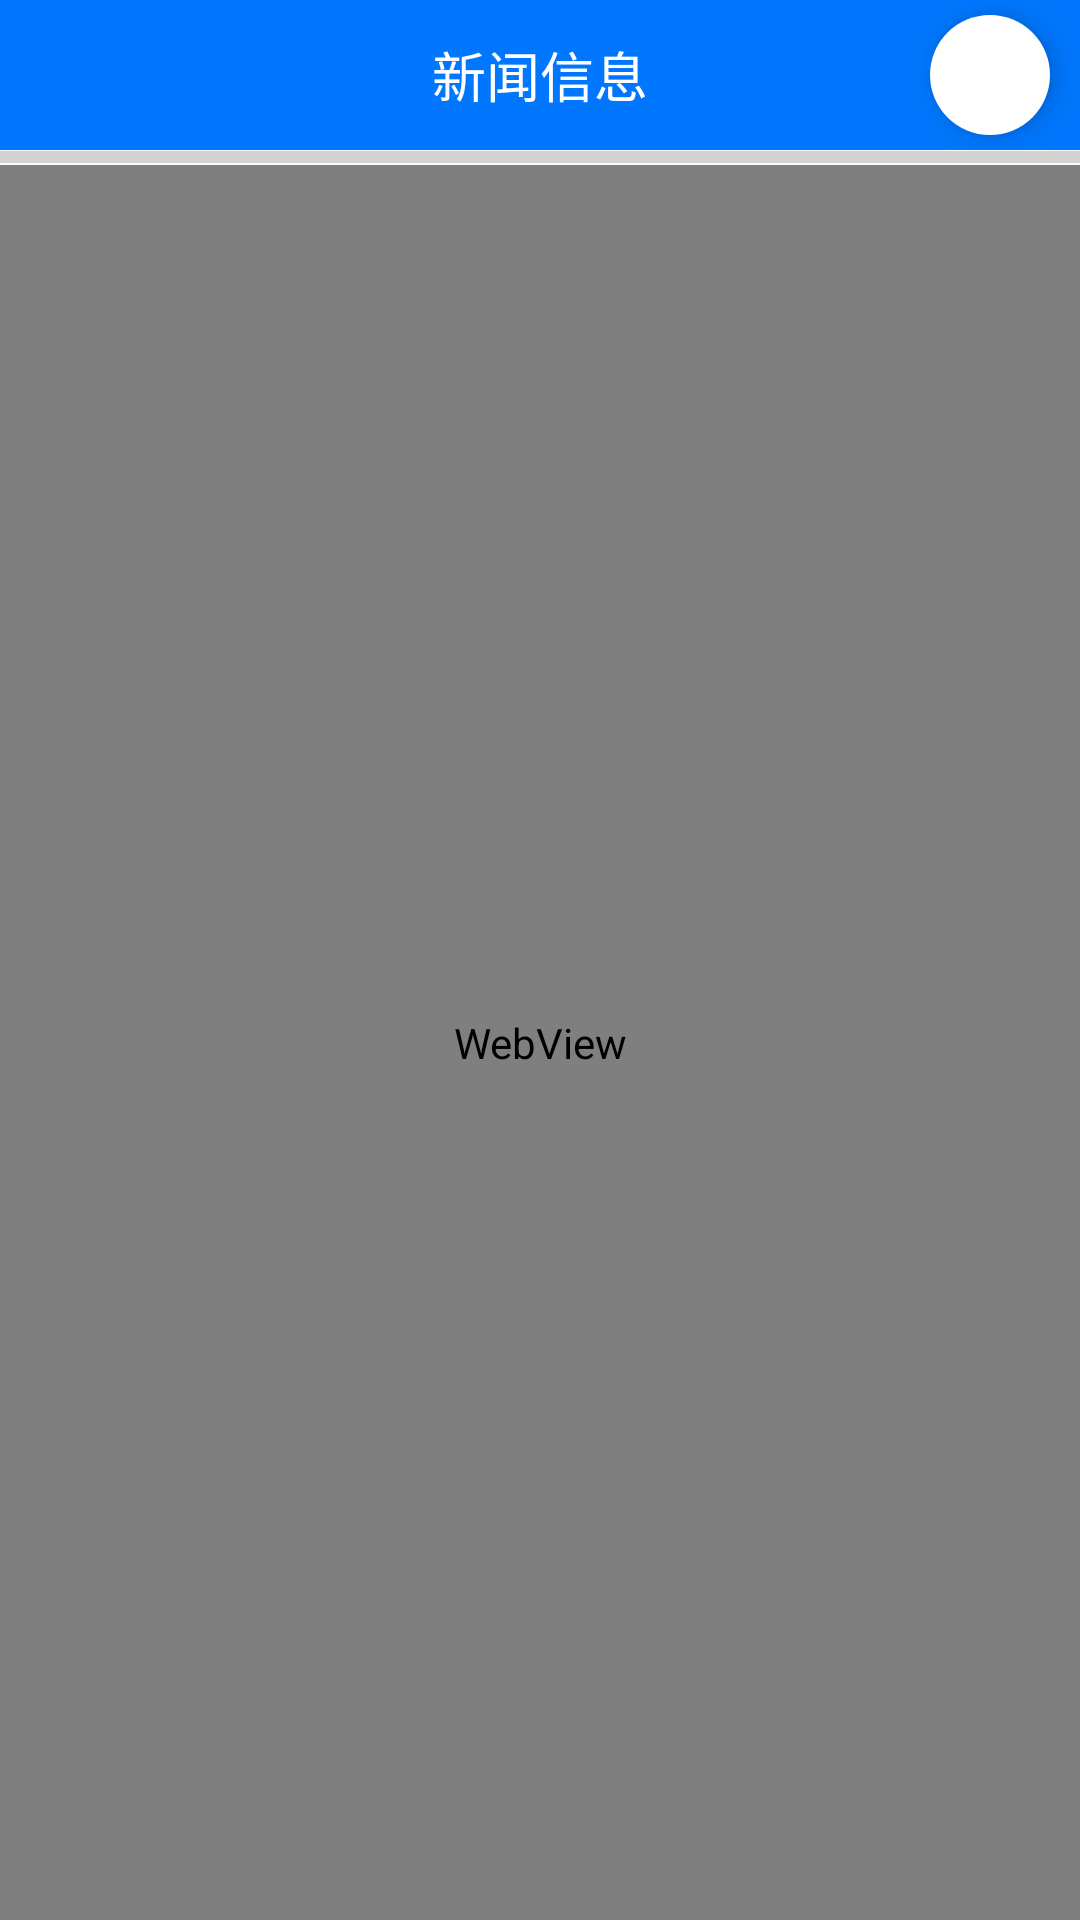

Android layout source for this screen:
<!-- AndroidManifest.xml: application theme AppTheme -->
<!-- res/layout/activity_look.xml -->
<?xml version="1.0" encoding="utf-8"?>
<RelativeLayout xmlns:android="http://schemas.android.com/apk/res/android"
    xmlns:tools="http://schemas.android.com/tools"
    android:layout_width="match_parent"
    android:layout_height="match_parent"
    xmlns:app="http://schemas.android.com/apk/res-auto"
    tools:context="zhuoxin.com.viewpagerdemo.activity.LookActivity">
    <RelativeLayout
        android:id="@+id/look_relative"
        android:layout_width="match_parent"
        android:layout_height="50dp">
        <android.support.v7.widget.Toolbar
            android:id="@+id/activity_look_toolBar"
            android:background="#0077fe"
            android:layout_width="match_parent"
            android:layout_height="match_parent">
            <TextView
                android:layout_width="wrap_content"
                android:layout_height="wrap_content"
                android:text="新闻信息"
                android:gravity="center"
                android:layout_gravity="center"
                android:textSize="18sp"
                android:textColor="@color/colorWhite"
                />
        </android.support.v7.widget.Toolbar>
        <android.support.design.widget.FloatingActionButton
            android:id="@+id/look_fabtn"
            android:layout_width="wrap_content"
            android:layout_height="wrap_content"
            android:layout_centerVertical="true"
            android:layout_alignParentRight="true"
            android:layout_marginRight="10dp"
            android:backgroundTint="@color/colorWhite"
            android:src="@mipmap/star_selected"
            app:rippleColor="@color/colorAccent"
            app:pressedTranslationZ="12dp"
            app:borderWidth="0dp"
            app:elevation="6dp"
            app:fabSize="mini"
            />
    </RelativeLayout>
    <ProgressBar
        style="?android:attr/progressBarStyleHorizontal"
        android:layout_width="match_parent"
        android:layout_height="5dp"
        android:id="@+id/look_progressBar"
        android:layout_below="@+id/look_relative"
        android:max="100"
        android:progress="0"
        />
    <WebView
        android:id="@+id/activity_look_webView"
        android:layout_width="match_parent"
        android:layout_below="@+id/look_progressBar"
        android:layout_height="match_parent">
    </WebView>
    <android.support.design.widget.CoordinatorLayout
        android:layout_below="@+id/look_relative"
        android:layout_width="match_parent"
        android:layout_height="50dp"
        android:id="@+id/look_coordLayout"
        />
</RelativeLayout>
<!-- resources referenced by this layout -->
<resources>
  <color name="colorAccent">#FF4081</color>
  <color name="colorWhite">#FFFFFF</color>
  <style name="AppTheme" parent="Theme.AppCompat.Light.NoActionBar">
          
          <item name="colorPrimary">@color/colorPrimary</item>
          <item name="colorPrimaryDark">@color/colorPrimaryDark</item>
          <item name="colorAccent">@color/colorAccent</item>
          <item name="actionOverflowMenuStyle">@style/MyStyle</item>
      </style>
  <color name="colorPrimary">#3F51B5</color>
  <color name="colorPrimaryDark">#303F9F</color>
  <style name="MyStyle" parent="@style/Widget.AppCompat.Light.PopupMenu.Overflow">
          <item name="android:overlapAnchor">false</item>
          <item name="android:popupBackground">@color/colorDeepSkyBlue</item>
          <item name="android:dropDownVerticalOffset">0dp</item>
      </style>
  <color name="colorDeepSkyBlue">#0077fe</color>
</resources>
